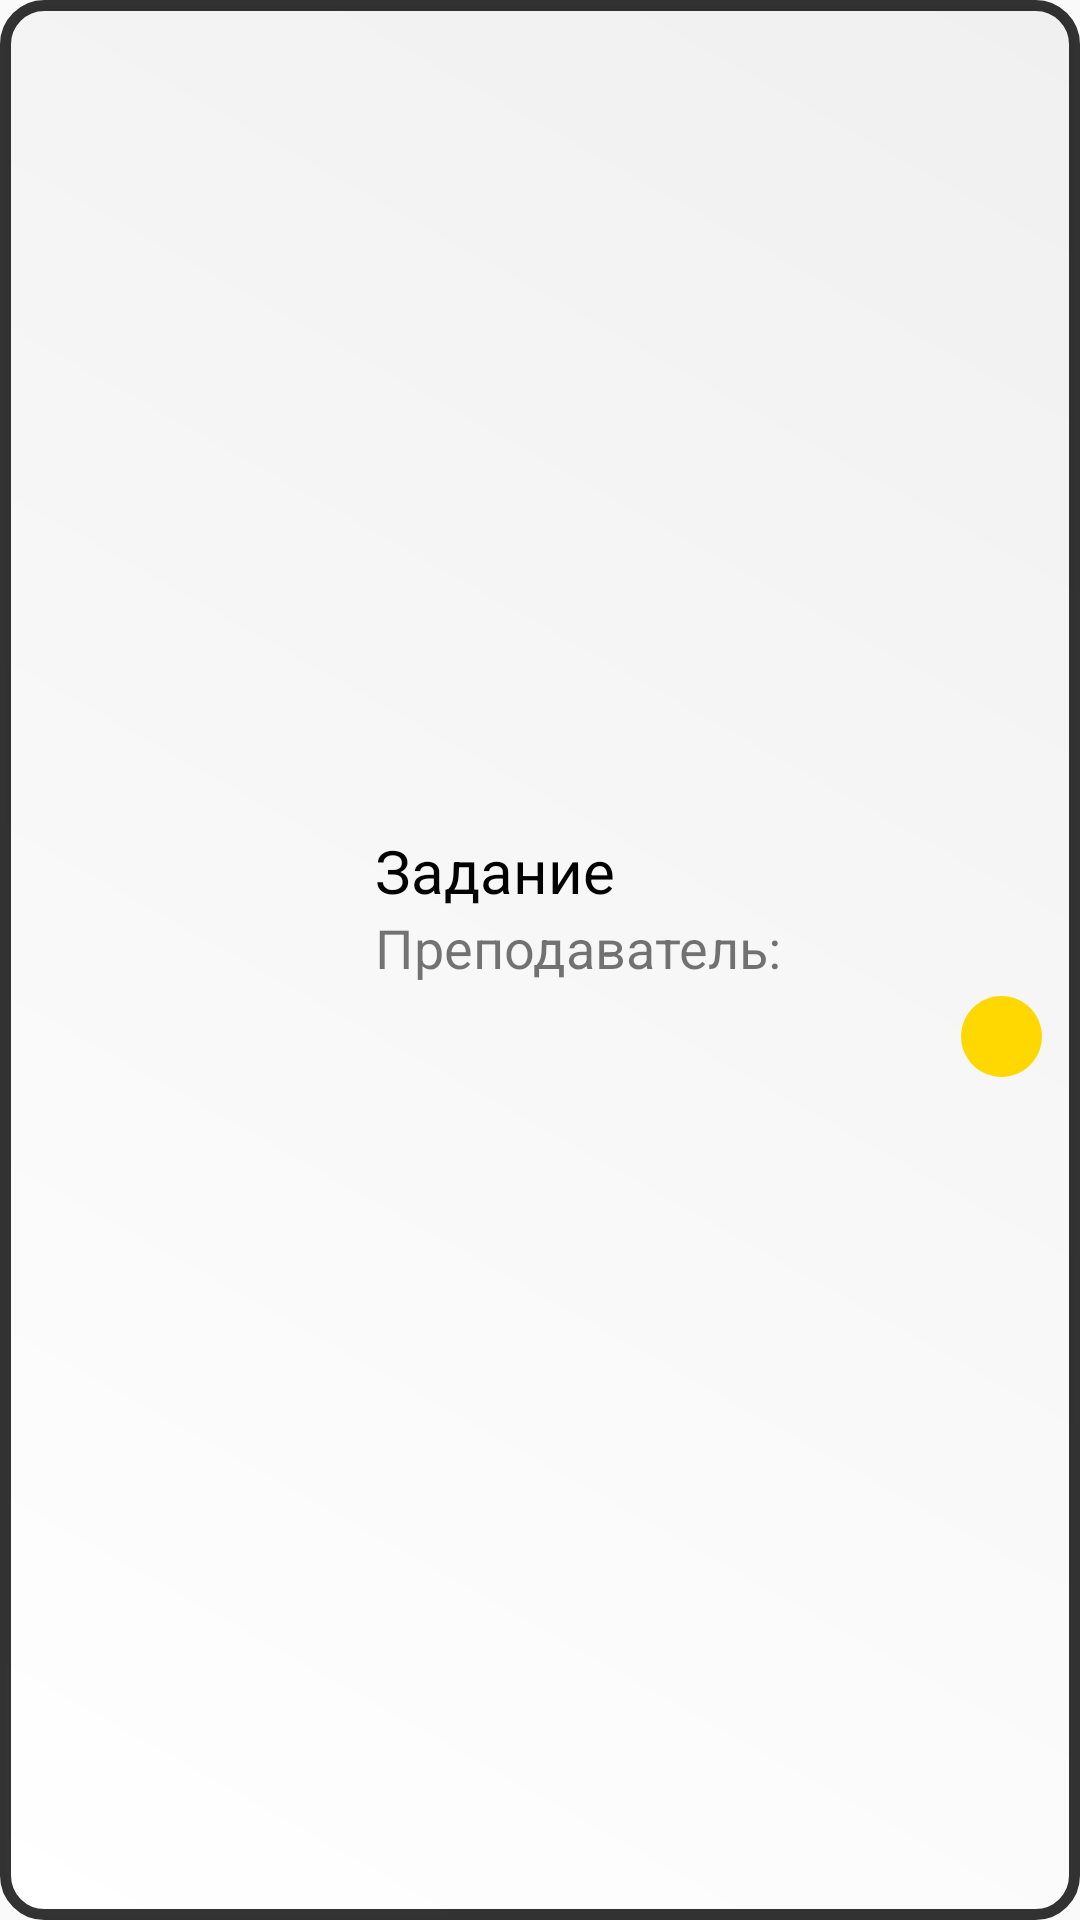

Here is an Android app screen rendered from its layout file. Give the layout XML and the strings, colors and styles it references.
<!-- AndroidManifest.xml: application theme Theme.AppForStudents -->
<!-- res/layout/task_item_for_student.xml -->
<?xml version="1.0" encoding="utf-8"?>
<LinearLayout xmlns:android="http://schemas.android.com/apk/res/android"
    android:layout_width="match_parent"
    android:layout_height="wrap_content"
    android:layout_marginTop="4dp"
    android:layout_marginBottom="4dp"
    android:orientation="horizontal"
    android:background="@drawable/krugliye_ugli"
    android:gravity="center">

    <ImageView
        android:id="@+id/taskTypeIcon"
        android:layout_width="100dp"
        android:layout_height="100dp"/>

    <LinearLayout
        android:layout_width="match_parent"
        android:layout_height="wrap_content"
        android:orientation="vertical"
        android:paddingLeft="15dp">

        <TextView
            android:id="@+id/taskType"
            android:layout_width="match_parent"
            android:layout_height="wrap_content"
            android:text="Задание"
            android:textColor="@color/black"
            android:textSize="20sp" />

        <TextView
            android:id="@+id/teacher_string"
            android:layout_width="match_parent"
            android:layout_height="wrap_content"
            android:layout_below="@+id/taskType"
            android:text="Преподаватель:"
            android:textSize="18sp" />

        <LinearLayout
            android:layout_width="match_parent"
            android:layout_height="wrap_content"
            android:orientation="horizontal">

            <TextView
                android:id="@+id/asses"
                android:layout_width="0dp"
                android:layout_height="wrap_content"
                android:layout_below="@+id/teacher_string"
                android:text=""
                android:textSize="18sp"
                android:layout_weight="6"/>

            <ImageView
                android:id="@+id/taskMarker"
                android:layout_width="0dp"
                android:layout_height="35dp"
                android:src="@drawable/ic_baseline_circle_24"
                android:layout_weight="1"/>
        </LinearLayout>
    </LinearLayout>
</LinearLayout>
<!-- resources referenced by this layout -->
<resources>
  <color name="black">#FF000000</color>
  <!-- drawable ic_baseline_circle_24 (drawable) -->
  <vector android:height="24dp" android:tint="#FFD802"
      android:viewportHeight="24" android:viewportWidth="24"
      android:width="24dp" xmlns:android="http://schemas.android.com/apk/res/android">
      <path android:fillColor="@android:color/white" android:pathData="M12,2C6.47,2 2,6.47 2,12s4.47,10 10,10 10,-4.47 10,-10S17.53,2 12,2z"/>
  </vector>
  <!-- drawable krugliye_ugli (drawable) -->
  <?xml version="1.0" encoding="utf-8"?>
  <shape xmlns:android="http://schemas.android.com/apk/res/android">
      <corners android:radius="13dp"/>
      <solid android:color="#FFFFFF"/>
  
      <padding
          android:top="10dp"
          android:left="10dp"
          android:bottom="10dp"
          android:right="10dp" />
  
      <stroke android:color="#CC000000"
          android:width="3.5dp"/>
      <gradient
          android:type="linear"
          android:endColor="#F0F0F0"
          android:startColor="@color/white"
          android:angle="45"/>
  </shape>
  <style name="Theme.AppForStudents" parent="Theme.AppCompat.DayNight.NoActionBar">
          
          <item name="colorPrimary">@color/purple_500</item>
          <item name="colorPrimaryVariant">@color/purple_700</item>
          <item name="colorOnPrimary">@color/white</item>
          
          <item name="colorSecondary">@color/teal_200</item>
          <item name="colorSecondaryVariant">@color/teal_700</item>
          <item name="colorOnSecondary">@color/black</item>
          
          <item name="android:statusBarColor" tools:targetApi="l">?attr/colorPrimaryVariant</item>
          <item name="fontFamily">@font/font_main </item>
          
      </style>
  <color name="white">#FFFFFFFF</color>
  <color name="purple_500">#FF6200EE</color>
  <color name="purple_700">#FF3700B3</color>
  <color name="teal_200">#FF03DAC5</color>
  <color name="teal_700">#FF018786</color>
</resources>
